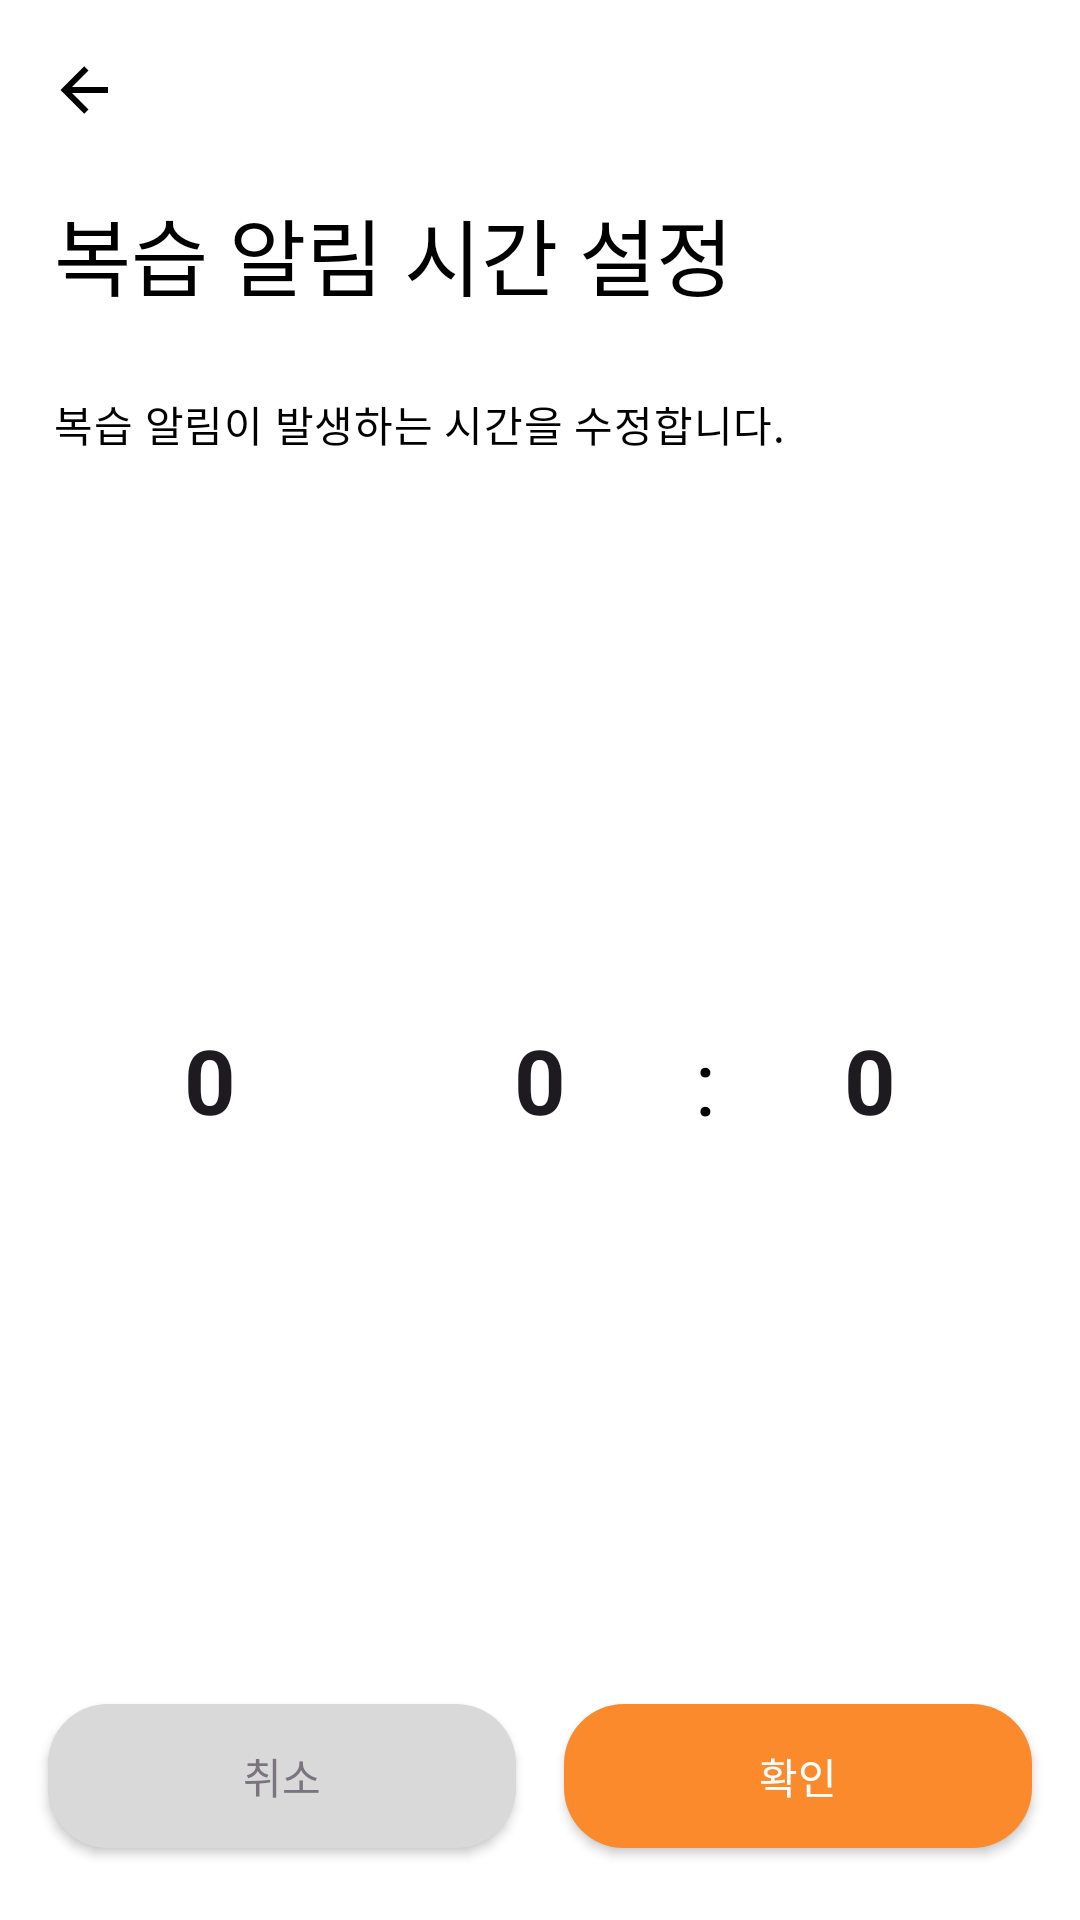

Here is an Android app screen rendered from its layout file. Give the layout XML and the strings, colors and styles it references.
<!-- AndroidManifest.xml: application theme Theme.VocaRoutine -->
<!-- res/layout/fragment_alert_setting.xml -->
<?xml version="1.0" encoding="utf-8"?>
<layout xmlns:android="http://schemas.android.com/apk/res/android"
    xmlns:app="http://schemas.android.com/apk/res-auto"
    xmlns:tools="http://schemas.android.com/tools">

    <data />

    <androidx.constraintlayout.widget.ConstraintLayout
        android:layout_width="match_parent"
        android:layout_height="match_parent"
        android:background="@color/background_color"
        tools:context=".ui.setting.AlertSettingFragment">

        <com.google.android.material.appbar.AppBarLayout
            android:id="@+id/layout_app_bar"
            android:layout_width="0dp"
            android:layout_height="wrap_content"
            app:layout_constraintEnd_toEndOf="parent"
            app:layout_constraintStart_toStartOf="parent"
            app:layout_constraintTop_toTopOf="parent">

            <com.google.android.material.appbar.MaterialToolbar
                android:id="@+id/top_app_bar"
                android:layout_width="match_parent"
                android:layout_height="wrap_content"
                android:background="@color/background_color"
                android:minHeight="?attr/actionBarSize"
                app:navigationIcon="@drawable/ic_back"
                app:navigationIconTint="@color/icon_color" />
        </com.google.android.material.appbar.AppBarLayout>

        <TextView
            android:id="@+id/tv_alert_setting"
            style="@style/MediumHeadline"
            android:layout_width="wrap_content"
            android:layout_height="wrap_content"
            android:layout_marginStart="18dp"
            android:text="@string/setting_alert"
            android:textColor="@color/text_color"
            app:layout_constraintStart_toStartOf="parent"
            app:layout_constraintTop_toBottomOf="@id/layout_app_bar" />

        <TextView
            android:id="@+id/tv_alert_description"
            style="@style/MediumBody"
            android:layout_width="0dp"
            android:layout_height="wrap_content"
            android:layout_marginStart="18dp"
            android:layout_marginTop="26dp"
            android:gravity="start"
            android:text="@string/alert_time_description"
            android:textColor="@color/text_color"
            app:layout_constraintStart_toStartOf="parent"
            app:layout_constraintTop_toBottomOf="@id/tv_alert_setting" />

        <NumberPicker
            android:id="@+id/number_picker_am_pm"
            android:layout_width="wrap_content"
            android:layout_height="wrap_content"
            android:layout_marginEnd="4dp"
            android:theme="@style/CustomNumberPickerStyle"
            app:layout_constraintBottom_toTopOf="@+id/btn_apply"
            app:layout_constraintEnd_toStartOf="@id/number_picker_hour"
            app:layout_constraintStart_toStartOf="parent"
            app:layout_constraintTop_toBottomOf="@id/tv_alert_description" />

        <NumberPicker
            android:id="@+id/number_picker_hour"
            android:layout_width="wrap_content"
            android:layout_height="wrap_content"
            android:layout_marginHorizontal="4dp"
            android:theme="@style/CustomNumberPickerStyle"
            app:layout_constraintBottom_toTopOf="@+id/btn_apply"
            app:layout_constraintEnd_toStartOf="@id/number_picker_minute"
            app:layout_constraintStart_toEndOf="@id/number_picker_am_pm"
            app:layout_constraintTop_toBottomOf="@id/tv_alert_description" />

        <androidx.appcompat.widget.AppCompatTextView
            android:layout_width="wrap_content"
            android:layout_height="wrap_content"
            android:text="@string/time_picker_divider"
            android:textColor="@color/text_color"
            android:textSize="30sp"
            app:layout_constraintBottom_toBottomOf="@+id/number_picker_hour"
            app:layout_constraintEnd_toStartOf="@id/number_picker_minute"
            app:layout_constraintStart_toEndOf="@id/number_picker_hour"
            app:layout_constraintTop_toTopOf="@id/number_picker_hour" />

        <NumberPicker
            android:id="@+id/number_picker_minute"
            android:layout_width="wrap_content"
            android:layout_height="wrap_content"
            android:layout_marginStart="4dp"
            android:theme="@style/CustomNumberPickerStyle"
            app:layout_constraintBottom_toTopOf="@+id/btn_apply"
            app:layout_constraintEnd_toEndOf="parent"
            app:layout_constraintStart_toEndOf="@id/number_picker_hour"
            app:layout_constraintTop_toBottomOf="@id/tv_alert_description" />

        <androidx.appcompat.widget.AppCompatButton
            android:id="@+id/btn_cancel"
            android:layout_width="0dp"
            android:layout_height="wrap_content"
            android:layout_marginStart="16dp"
            android:layout_marginEnd="8dp"
            android:layout_marginBottom="24dp"
            android:background="@drawable/item_custom_button"
            android:backgroundTint="@color/gray000"
            android:text="@string/btn_cancel"
            android:textColor="@color/gray100"
            android:textSize="14sp"
            app:layout_constraintBottom_toBottomOf="parent"
            app:layout_constraintEnd_toStartOf="@id/btn_apply"
            app:layout_constraintStart_toStartOf="parent" />

        <androidx.appcompat.widget.AppCompatButton
            android:id="@+id/btn_apply"
            android:layout_width="0dp"
            android:layout_height="wrap_content"
            android:layout_marginStart="8dp"
            android:layout_marginEnd="16dp"
            android:layout_marginBottom="24dp"
            android:background="@drawable/item_custom_button"
            android:backgroundTint="@color/orange200"
            android:text="@string/btn_apply"
            android:textColor="@color/white"
            android:textSize="14sp"
            app:layout_constraintBottom_toBottomOf="parent"
            app:layout_constraintEnd_toEndOf="parent"
            app:layout_constraintStart_toEndOf="@id/btn_cancel" />


    </androidx.constraintlayout.widget.ConstraintLayout>
</layout>
<!-- resources referenced by this layout -->
<resources>
  <color name="background_color">@color/white</color>
  <color name="gray000">#D9D9D9</color>
  <color name="gray100">#79747E</color>
  <color name="icon_color">@color/black</color>
  <color name="orange200">#FA8A2C</color>
  <color name="text_color">@color/black</color>
  <color name="white">#FFFFFFFF</color>
  <!-- drawable ic_back (drawable) -->
  <vector xmlns:android="http://schemas.android.com/apk/res/android"
      android:width="24dp"
      android:height="28dp"
      android:viewportWidth="24"
      android:viewportHeight="28">
    <path
        android:pathData="M20,11V13H8L13.5,18.5L12.08,19.92L4.16,12L12.08,4.08L13.5,5.5L8,11H20Z"
        android:fillColor="#000000"/>
  </vector>
  <!-- drawable item_custom_button (drawable) -->
  <shape xmlns:android="http://schemas.android.com/apk/res/android"
      android:shape="rectangle">
  
      <solid android:color="@color/black" />
  
      <corners android:radius="20dp" />
  
  </shape>
  <string name="alert_time_description">복습 알림이 발생하는 시간을 수정합니다.</string>
  <string name="btn_apply">확인</string>
  <string name="btn_cancel">취소</string>
  <string name="setting_alert">복습 알림 시간 설정</string>
  <string name="time_picker_divider">:</string>
  <style name="CustomNumberPickerStyle">
          <item name="android:textStyle">bold</item>
          <item name="android:textColor">@color/orange200</item>
          <item name="android:textSize">30sp</item>
          <item name="colorControlNormal">@color/transparent</item>
      </style>
  <style name="MediumBody" parent="TextAppearance.Material3.BodyMedium" />
  <style name="MediumHeadline" parent="TextAppearance.Material3.HeadlineMedium" />
  <style name="Theme.VocaRoutine" parent="Base.Theme.VocaRoutine" />
  <color name="black">#FF000000</color>
  <color name="transparent">#00000000</color>
  <style name="Base.Theme.VocaRoutine" parent="Theme.Material3.Light.NoActionBar">
          
          
          <item name="android:statusBarColor">@android:color/transparent</item>
          <item name="android:windowLightStatusBar">true</item>
      </style>
</resources>
